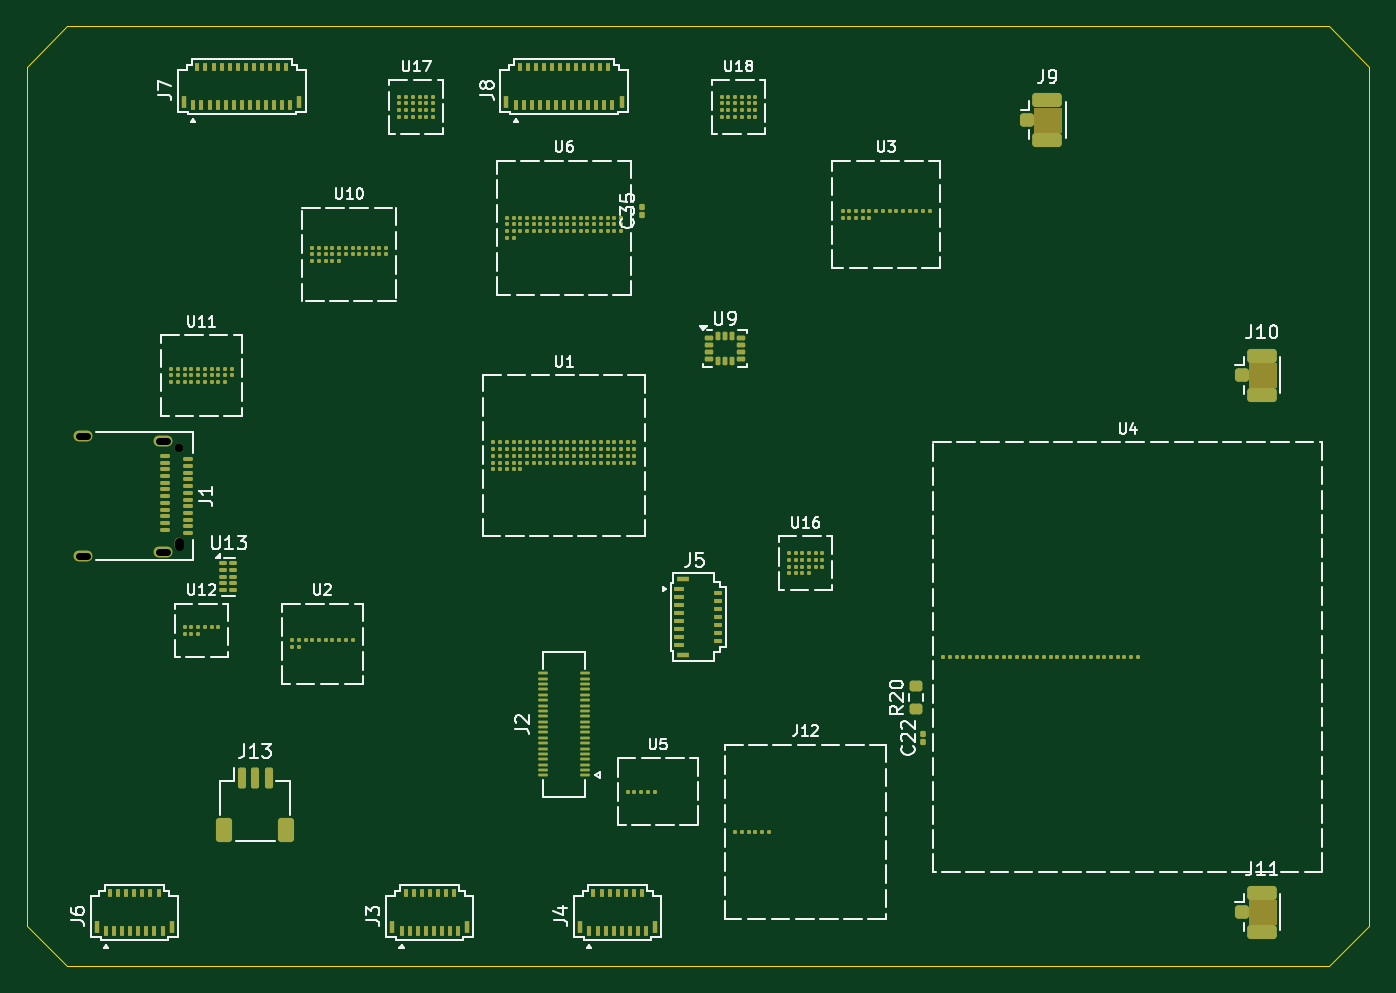
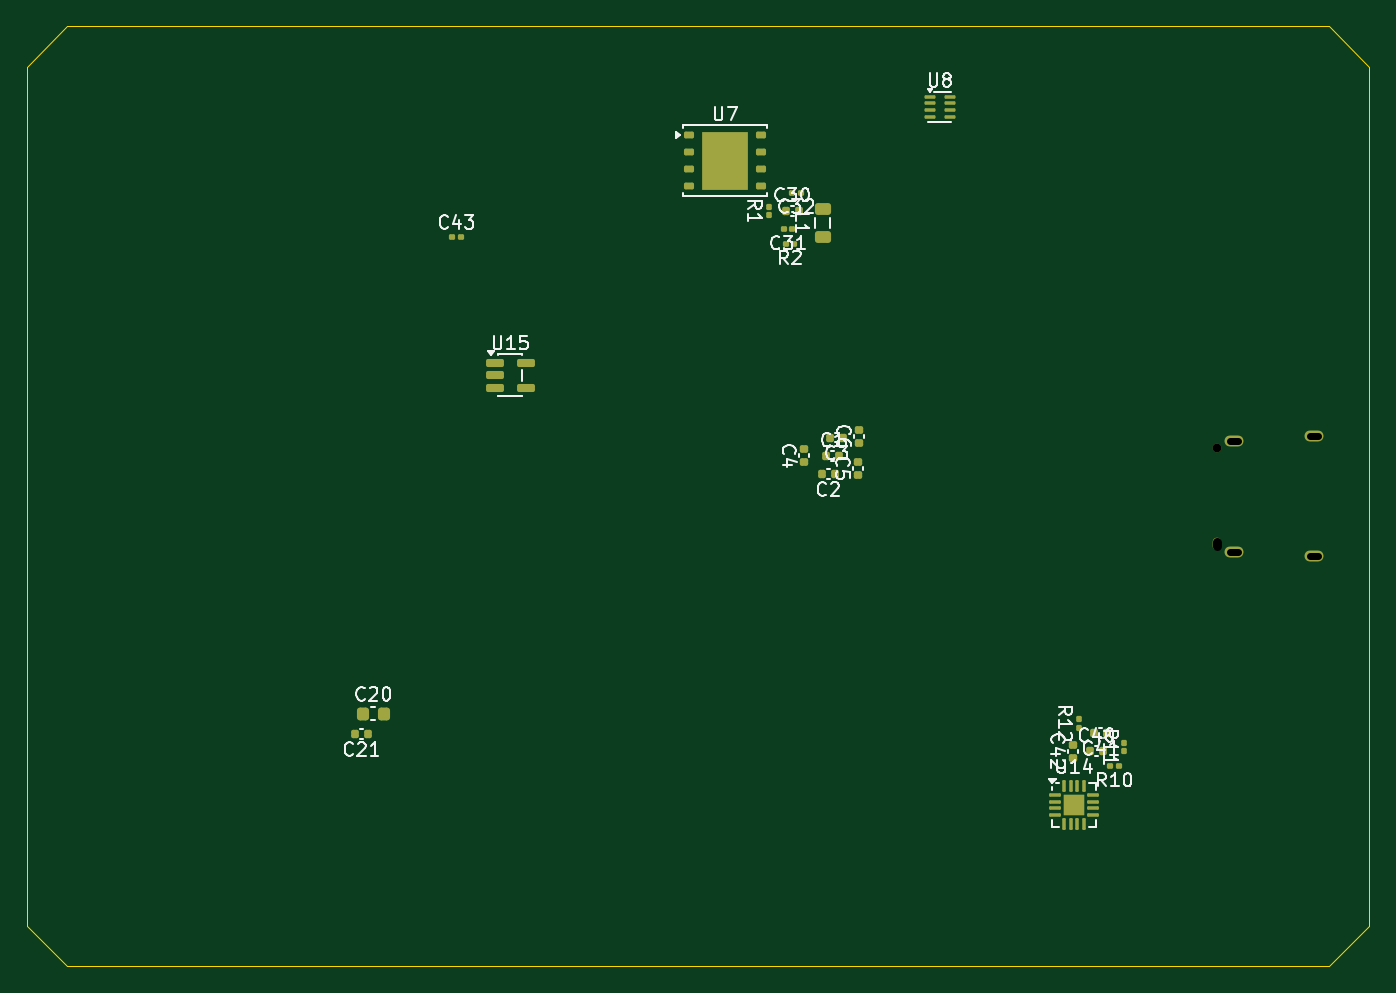
Circuit board: 10 layer files. Board 100.0 x 70.0 mm.
- bottom_copper: main_board-B_Cu.gbl (7893 bytes)
- bottom_mask: main_board-B_Mask.gbs (5369 bytes)
- paste: main_board-B_Paste.gbp (5411 bytes)
- bottom_silk: main_board-B_Silkscreen.gbo (40285 bytes)
- outline: main_board-Edge_Cuts.gm1 (901 bytes)
- top_copper: main_board-F_Cu.gtl (36769 bytes)
- top_mask: main_board-F_Mask.gts (19677 bytes)
- paste: main_board-F_Paste.gtp (18950 bytes)
- top_silk: main_board-F_Silkscreen.gto (62389 bytes)
- drill: main_board.drl (594 bytes)

=== bottom_copper: main_board-B_Cu.gbl (7893 bytes, source omitted) ===
=== bottom_mask: main_board-B_Mask.gbs ===
%TF.GenerationSoftware,KiCad,Pcbnew,10.0.7*%
%TF.CreationDate,2026-11-05T05:32:21-08:00*%
%TF.ProjectId,main_board,6d61696e-5f62-46f6-9172-642e6b696361,rev?*%
%TF.SameCoordinates,Original*%
%TF.FileFunction,Soldermask,Bot*%
%TF.FilePolarity,Negative*%
%FSLAX46Y46*%
G04 Gerber Fmt 4.6, Leading zero omitted, Abs format (unit mm)*
G04 Created by KiCad (PCBNEW 10.0.7) date 2026-11-05 05:32:21*
%MOMM*%
%LPD*%
G01*
G04 APERTURE LIST*
G04 Aperture macros list*
%AMRoundRect*
0 Rectangle with rounded corners*
0 $1 Rounding radius*
0 $2 $3 $4 $5 $6 $7 $8 $9 X,Y pos of 4 corners*
0 Add a 4 corners polygon primitive as box body*
4,1,4,$2,$3,$4,$5,$6,$7,$8,$9,$2,$3,0*
0 Add four circle primitives for the rounded corners*
1,1,$1+$1,$2,$3*
1,1,$1+$1,$4,$5*
1,1,$1+$1,$6,$7*
1,1,$1+$1,$8,$9*
0 Add four rect primitives between the rounded corners*
20,1,$1+$1,$2,$3,$4,$5,0*
20,1,$1+$1,$4,$5,$6,$7,0*
20,1,$1+$1,$6,$7,$8,$9,0*
20,1,$1+$1,$8,$9,$2,$3,0*%
G04 Aperture macros list end*
%ADD10C,0.650000*%
%ADD11O,0.650000X0.950000*%
%ADD12O,1.400000X0.800000*%
%ADD13RoundRect,0.062500X0.375000X0.062500X-0.375000X0.062500X-0.375000X-0.062500X0.375000X-0.062500X0*%
%ADD14RoundRect,0.062500X0.062500X0.375000X-0.062500X0.375000X-0.062500X-0.375000X0.062500X-0.375000X0*%
%ADD15R,1.600000X1.600000*%
%ADD16RoundRect,0.062500X0.337500X0.062500X-0.337500X0.062500X-0.337500X-0.062500X0.337500X-0.062500X0*%
%ADD17RoundRect,0.140000X0.170000X-0.140000X0.170000X0.140000X-0.170000X0.140000X-0.170000X-0.140000X0*%
%ADD18RoundRect,0.100000X0.100000X-0.130000X0.100000X0.130000X-0.100000X0.130000X-0.100000X-0.130000X0*%
%ADD19RoundRect,0.225000X0.225000X0.250000X-0.225000X0.250000X-0.225000X-0.250000X0.225000X-0.250000X0*%
%ADD20RoundRect,0.140000X-0.140000X-0.170000X0.140000X-0.170000X0.140000X0.170000X-0.140000X0.170000X0*%
%ADD21RoundRect,0.125000X0.250000X0.125000X-0.250000X0.125000X-0.250000X-0.125000X0.250000X-0.125000X0*%
%ADD22R,3.400000X4.300000*%
%ADD23RoundRect,0.140000X0.140000X0.170000X-0.140000X0.170000X-0.140000X-0.170000X0.140000X-0.170000X0*%
%ADD24RoundRect,0.100000X-0.130000X-0.100000X0.130000X-0.100000X0.130000X0.100000X-0.130000X0.100000X0*%
%ADD25RoundRect,0.218750X0.381250X-0.218750X0.381250X0.218750X-0.381250X0.218750X-0.381250X-0.218750X0*%
%ADD26RoundRect,0.100000X0.130000X0.100000X-0.130000X0.100000X-0.130000X-0.100000X0.130000X-0.100000X0*%
%ADD27RoundRect,0.150000X0.512500X0.150000X-0.512500X0.150000X-0.512500X-0.150000X0.512500X-0.150000X0*%
G04 APERTURE END LIST*
D10*
%TO.C,J1*%
X111360000Y-131400000D03*
D11*
X111360000Y-138600000D03*
D12*
X104160000Y-130510000D03*
X110110000Y-130870000D03*
X110110000Y-139130000D03*
X104160000Y-139490000D03*
%TD*%
D13*
%TO.C,U14*%
X123437500Y-157250000D03*
X123437500Y-157750000D03*
X123437500Y-158250000D03*
X123437500Y-158750000D03*
D14*
X122750000Y-159437500D03*
X122250000Y-159437500D03*
X121750000Y-159437500D03*
X121250000Y-159437500D03*
D13*
X120562500Y-158750000D03*
X120562500Y-158250000D03*
X120562500Y-157750000D03*
X120562500Y-157250000D03*
D14*
X121250000Y-156562500D03*
X121750000Y-156562500D03*
X122250000Y-156562500D03*
X122750000Y-156562500D03*
D15*
X122000000Y-158000000D03*
%TD*%
D16*
%TO.C,U8*%
X132725000Y-105250000D03*
X132725000Y-105750000D03*
X132725000Y-106250000D03*
X132725000Y-106750000D03*
X131275000Y-106750000D03*
X131275000Y-106250000D03*
X131275000Y-105750000D03*
X131275000Y-105250000D03*
%TD*%
D17*
%TO.C,C4*%
X142100000Y-132480000D03*
X142100000Y-131520000D03*
%TD*%
D18*
%TO.C,R12*%
X121650000Y-152250000D03*
X121650000Y-151610000D03*
%TD*%
D19*
%TO.C,C20*%
X174975000Y-151200000D03*
X173425000Y-151200000D03*
%TD*%
D17*
%TO.C,C5*%
X138110000Y-133390000D03*
X138110000Y-132430000D03*
%TD*%
D20*
%TO.C,C21*%
X174599999Y-152720000D03*
X175559999Y-152720000D03*
%TD*%
%TO.C,C2*%
X139830000Y-133360000D03*
X140790000Y-133360000D03*
%TD*%
D21*
%TO.C,U7*%
X150700000Y-108095000D03*
X150700000Y-109365000D03*
X150700000Y-110635000D03*
X150700000Y-111905000D03*
X145300000Y-111905000D03*
X145300000Y-110635000D03*
X145300000Y-109365000D03*
X145300000Y-108095000D03*
D22*
X148000000Y-110000000D03*
%TD*%
D23*
%TO.C,C30*%
X143480000Y-113750000D03*
X142520000Y-113750000D03*
%TD*%
D20*
%TO.C,C3*%
X139210000Y-130639999D03*
X140170000Y-130639999D03*
%TD*%
%TO.C,C41*%
X119540000Y-152640000D03*
X120500000Y-152640000D03*
%TD*%
D24*
%TO.C,C31*%
X142990000Y-115110000D03*
X143630000Y-115110000D03*
%TD*%
D25*
%TO.C,L1*%
X140720000Y-115712500D03*
X140720000Y-113587500D03*
%TD*%
D26*
%TO.C,C43*%
X168320000Y-115670000D03*
X167680000Y-115670000D03*
%TD*%
D23*
%TO.C,C1*%
X140480000Y-132000000D03*
X139520000Y-132000000D03*
%TD*%
D18*
%TO.C,R1*%
X144750000Y-114070000D03*
X144750000Y-113430000D03*
%TD*%
D24*
%TO.C,R10*%
X118670000Y-155120000D03*
X119310000Y-155120000D03*
%TD*%
D18*
%TO.C,R11*%
X118260000Y-154010000D03*
X118260000Y-153370000D03*
%TD*%
D24*
%TO.C,R2*%
X142830000Y-116200000D03*
X143470000Y-116200000D03*
%TD*%
D27*
%TO.C,U15*%
X165137500Y-125050000D03*
X165137500Y-126000000D03*
X165137500Y-126950000D03*
X162862500Y-126950000D03*
X162862500Y-125050000D03*
%TD*%
D17*
%TO.C,C42*%
X122080000Y-154480000D03*
X122080000Y-153520000D03*
%TD*%
%TO.C,C6*%
X138020000Y-131040000D03*
X138020000Y-130080000D03*
%TD*%
D24*
%TO.C,C32*%
X142370000Y-112390000D03*
X143010000Y-112390000D03*
%TD*%
D23*
%TO.C,C40*%
X120810000Y-154000000D03*
X119850000Y-154000000D03*
%TD*%
M02*

=== paste: main_board-B_Paste.gbp ===
%TF.GenerationSoftware,KiCad,Pcbnew,10.0.7*%
%TF.CreationDate,2026-11-05T05:32:21-08:00*%
%TF.ProjectId,main_board,6d61696e-5f62-46f6-9172-642e6b696361,rev?*%
%TF.SameCoordinates,Original*%
%TF.FileFunction,Paste,Bot*%
%TF.FilePolarity,Positive*%
%FSLAX46Y46*%
G04 Gerber Fmt 4.6, Leading zero omitted, Abs format (unit mm)*
G04 Created by KiCad (PCBNEW 10.0.7) date 2026-11-05 05:32:21*
%MOMM*%
%LPD*%
G01*
G04 APERTURE LIST*
G04 Aperture macros list*
%AMRoundRect*
0 Rectangle with rounded corners*
0 $1 Rounding radius*
0 $2 $3 $4 $5 $6 $7 $8 $9 X,Y pos of 4 corners*
0 Add a 4 corners polygon primitive as box body*
4,1,4,$2,$3,$4,$5,$6,$7,$8,$9,$2,$3,0*
0 Add four circle primitives for the rounded corners*
1,1,$1+$1,$2,$3*
1,1,$1+$1,$4,$5*
1,1,$1+$1,$6,$7*
1,1,$1+$1,$8,$9*
0 Add four rect primitives between the rounded corners*
20,1,$1+$1,$2,$3,$4,$5,0*
20,1,$1+$1,$4,$5,$6,$7,0*
20,1,$1+$1,$6,$7,$8,$9,0*
20,1,$1+$1,$8,$9,$2,$3,0*%
G04 Aperture macros list end*
%ADD10RoundRect,0.160000X0.160000X0.160000X-0.160000X0.160000X-0.160000X-0.160000X0.160000X-0.160000X0*%
%ADD11RoundRect,0.062500X0.375000X0.062500X-0.375000X0.062500X-0.375000X-0.062500X0.375000X-0.062500X0*%
%ADD12RoundRect,0.062500X0.062500X0.375000X-0.062500X0.375000X-0.062500X-0.375000X0.062500X-0.375000X0*%
%ADD13RoundRect,0.062500X0.337500X0.062500X-0.337500X0.062500X-0.337500X-0.062500X0.337500X-0.062500X0*%
%ADD14RoundRect,0.140000X0.170000X-0.140000X0.170000X0.140000X-0.170000X0.140000X-0.170000X-0.140000X0*%
%ADD15RoundRect,0.079500X0.100500X-0.079500X0.100500X0.079500X-0.100500X0.079500X-0.100500X-0.079500X0*%
%ADD16RoundRect,0.225000X0.225000X0.250000X-0.225000X0.250000X-0.225000X-0.250000X0.225000X-0.250000X0*%
%ADD17RoundRect,0.140000X-0.140000X-0.170000X0.140000X-0.170000X0.140000X0.170000X-0.140000X0.170000X0*%
%ADD18RoundRect,0.250000X0.435000X0.615000X-0.435000X0.615000X-0.435000X-0.615000X0.435000X-0.615000X0*%
%ADD19RoundRect,0.125000X0.250000X0.125000X-0.250000X0.125000X-0.250000X-0.125000X0.250000X-0.125000X0*%
%ADD20RoundRect,0.140000X0.140000X0.170000X-0.140000X0.170000X-0.140000X-0.170000X0.140000X-0.170000X0*%
%ADD21RoundRect,0.079500X-0.079500X-0.100500X0.079500X-0.100500X0.079500X0.100500X-0.079500X0.100500X0*%
%ADD22RoundRect,0.218750X0.381250X-0.218750X0.381250X0.218750X-0.381250X0.218750X-0.381250X-0.218750X0*%
%ADD23RoundRect,0.079500X0.079500X0.100500X-0.079500X0.100500X-0.079500X-0.100500X0.079500X-0.100500X0*%
%ADD24RoundRect,0.150000X0.512500X0.150000X-0.512500X0.150000X-0.512500X-0.150000X0.512500X-0.150000X0*%
G04 APERTURE END LIST*
D10*
%TO.C,U14*%
X122400000Y-158400000D03*
X122400000Y-157600000D03*
X121600000Y-158400000D03*
X121600000Y-157600000D03*
D11*
X123437500Y-157250000D03*
X123437500Y-157750000D03*
X123437500Y-158250000D03*
X123437500Y-158750000D03*
D12*
X122750000Y-159437500D03*
X122250000Y-159437500D03*
X121750000Y-159437500D03*
X121250000Y-159437500D03*
D11*
X120562500Y-158750000D03*
X120562500Y-158250000D03*
X120562500Y-157750000D03*
X120562500Y-157250000D03*
D12*
X121250000Y-156562500D03*
X121750000Y-156562500D03*
X122250000Y-156562500D03*
X122750000Y-156562500D03*
%TD*%
D13*
%TO.C,U8*%
X132725000Y-105250000D03*
X132725000Y-105750000D03*
X132725000Y-106250000D03*
X132725000Y-106750000D03*
X131275000Y-106750000D03*
X131275000Y-106250000D03*
X131275000Y-105750000D03*
X131275000Y-105250000D03*
%TD*%
D14*
%TO.C,C4*%
X142100000Y-132480000D03*
X142100000Y-131520000D03*
%TD*%
D15*
%TO.C,R12*%
X121650000Y-152275000D03*
X121650000Y-151585000D03*
%TD*%
D16*
%TO.C,C20*%
X174975000Y-151200000D03*
X173425000Y-151200000D03*
%TD*%
D14*
%TO.C,C5*%
X138110000Y-133390000D03*
X138110000Y-132430000D03*
%TD*%
D17*
%TO.C,C21*%
X174599999Y-152720000D03*
X175559999Y-152720000D03*
%TD*%
%TO.C,C2*%
X139830000Y-133360000D03*
X140790000Y-133360000D03*
%TD*%
D18*
%TO.C,U7*%
X148850000Y-111075000D03*
X148850000Y-108925000D03*
X147150000Y-111075000D03*
X147150000Y-108925000D03*
D19*
X150700000Y-108095000D03*
X150700000Y-109365000D03*
X150700000Y-110635000D03*
X150700000Y-111905000D03*
X145300000Y-111905000D03*
X145300000Y-110635000D03*
X145300000Y-109365000D03*
X145300000Y-108095000D03*
%TD*%
D20*
%TO.C,C30*%
X143480000Y-113750000D03*
X142520000Y-113750000D03*
%TD*%
D17*
%TO.C,C3*%
X139210000Y-130639999D03*
X140170000Y-130639999D03*
%TD*%
%TO.C,C41*%
X119540000Y-152640000D03*
X120500000Y-152640000D03*
%TD*%
D21*
%TO.C,C31*%
X142965000Y-115110000D03*
X143655000Y-115110000D03*
%TD*%
D22*
%TO.C,L1*%
X140720000Y-115712500D03*
X140720000Y-113587500D03*
%TD*%
D23*
%TO.C,C43*%
X168345000Y-115670000D03*
X167655000Y-115670000D03*
%TD*%
D20*
%TO.C,C1*%
X140480000Y-132000000D03*
X139520000Y-132000000D03*
%TD*%
D15*
%TO.C,R1*%
X144750000Y-114095000D03*
X144750000Y-113405000D03*
%TD*%
D21*
%TO.C,R10*%
X118645000Y-155120000D03*
X119335000Y-155120000D03*
%TD*%
D15*
%TO.C,R11*%
X118260000Y-154035000D03*
X118260000Y-153345000D03*
%TD*%
D21*
%TO.C,R2*%
X142805000Y-116200000D03*
X143495000Y-116200000D03*
%TD*%
D24*
%TO.C,U15*%
X165137500Y-125050000D03*
X165137500Y-126000000D03*
X165137500Y-126950000D03*
X162862500Y-126950000D03*
X162862500Y-125050000D03*
%TD*%
D14*
%TO.C,C42*%
X122080000Y-154480000D03*
X122080000Y-153520000D03*
%TD*%
%TO.C,C6*%
X138020000Y-131040000D03*
X138020000Y-130080000D03*
%TD*%
D21*
%TO.C,C32*%
X142345000Y-112390000D03*
X143035000Y-112390000D03*
%TD*%
D20*
%TO.C,C40*%
X120810000Y-154000000D03*
X119850000Y-154000000D03*
%TD*%
M02*

=== bottom_silk: main_board-B_Silkscreen.gbo (40285 bytes, source omitted) ===
=== outline: main_board-Edge_Cuts.gm1 ===
%TF.GenerationSoftware,KiCad,Pcbnew,10.0.7*%
%TF.CreationDate,2026-11-05T05:32:21-08:00*%
%TF.ProjectId,main_board,6d61696e-5f62-46f6-9172-642e6b696361,rev?*%
%TF.SameCoordinates,Original*%
%TF.FileFunction,Profile,NP*%
%FSLAX46Y46*%
G04 Gerber Fmt 4.6, Leading zero omitted, Abs format (unit mm)*
G04 Created by KiCad (PCBNEW 10.0.7) date 2026-11-05 05:32:21*
%MOMM*%
%LPD*%
G01*
G04 APERTURE LIST*
%TA.AperFunction,Profile*%
%ADD10C,0.100000*%
%TD*%
G04 APERTURE END LIST*
D10*
X100000000Y-103000000D02*
X103000000Y-100000000D01*
X100000000Y-167000000D02*
X100000000Y-103000000D01*
X103000000Y-100000000D02*
X197000000Y-100000000D01*
X103000000Y-170000000D02*
X100000000Y-167000000D01*
X197000000Y-100000000D02*
X200000000Y-103000000D01*
X197000000Y-170000000D02*
X103000000Y-170000000D01*
X200000000Y-103000000D02*
X200000000Y-167000000D01*
X200000000Y-167000000D02*
X197000000Y-170000000D01*
M02*

=== top_copper: main_board-F_Cu.gtl (36769 bytes, source omitted) ===
=== top_mask: main_board-F_Mask.gts (19677 bytes, source omitted) ===
=== paste: main_board-F_Paste.gtp (18950 bytes, source omitted) ===
=== top_silk: main_board-F_Silkscreen.gto (62389 bytes, source omitted) ===
=== drill: main_board.drl (594 bytes, source withheld) ===
